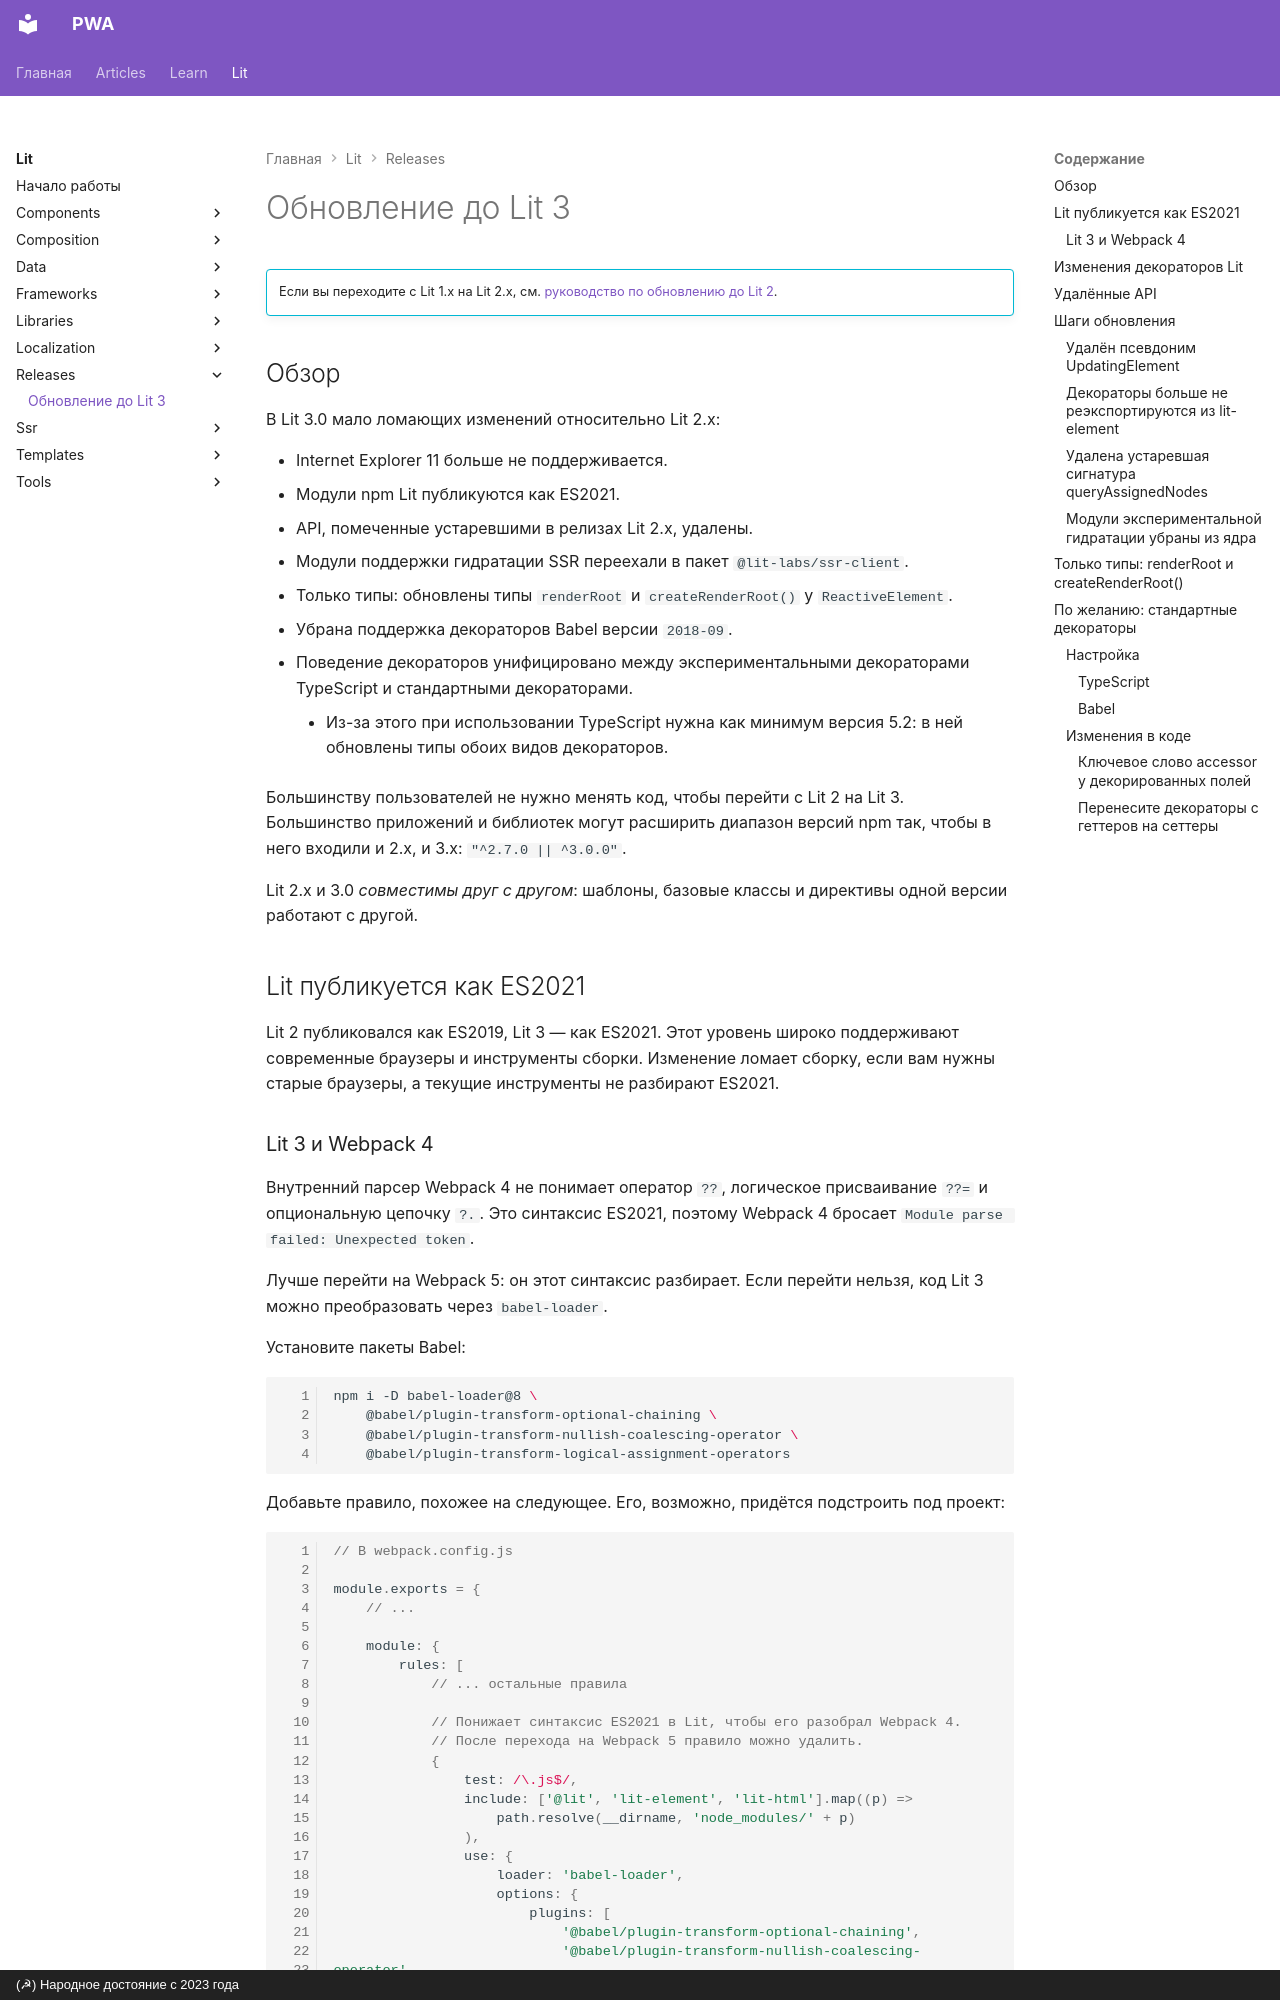

repository: xsltdev/pwadev.ru · page: lit/releases/upgrade/index.html · generator: mkdocs · copyright: (☭) Народное достояние с 2023 года

---
description: В Lit 3 мало ломающих изменений относительно Lit 2. Для большинства проектов обновление не требует правок кода
---

# Обновление до Lit 3

!!!info ""

    Если вы переходите с Lit 1.x на Lit 2.x, см. [руководство по обновлению до Lit 2](https://lit.dev/docs/v2/releases/upgrade/).

## Обзор

В Lit 3.0 мало ломающих изменений относительно Lit 2.x:

-   Internet Explorer 11 больше не поддерживается.
-   Модули npm Lit публикуются как ES2021.
-   API, помеченные устаревшими в релизах Lit 2.x, удалены.
-   Модули поддержки гидратации SSR переехали в пакет `@lit-labs/ssr-client`.
-   Только типы: обновлены типы `renderRoot` и `createRenderRoot()` у `ReactiveElement`.
-   Убрана поддержка декораторов Babel версии `2018-09`.
-   Поведение декораторов унифицировано между экспериментальными декораторами TypeScript и стандартными декораторами.
    -   Из-за этого при использовании TypeScript нужна как минимум версия 5.2: в ней обновлены типы обоих видов декораторов.

Большинству пользователей не нужно менять код, чтобы перейти с Lit 2 на Lit 3. Большинство приложений и библиотек могут расширить диапазон версий npm так, чтобы в него входили и 2.x, и 3.x: `"^2.7.0 || ^3.0.0"`.

Lit 2.x и 3.0 _совместимы друг с другом_: шаблоны, базовые классы и директивы одной версии работают с другой.

## Lit публикуется как ES2021

Lit 2 публиковался как ES2019, Lit 3 — как ES2021. Этот уровень широко поддерживают современные браузеры и инструменты сборки. Изменение ломает сборку, если вам нужны старые браузеры, а текущие инструменты не разбирают ES2021.
